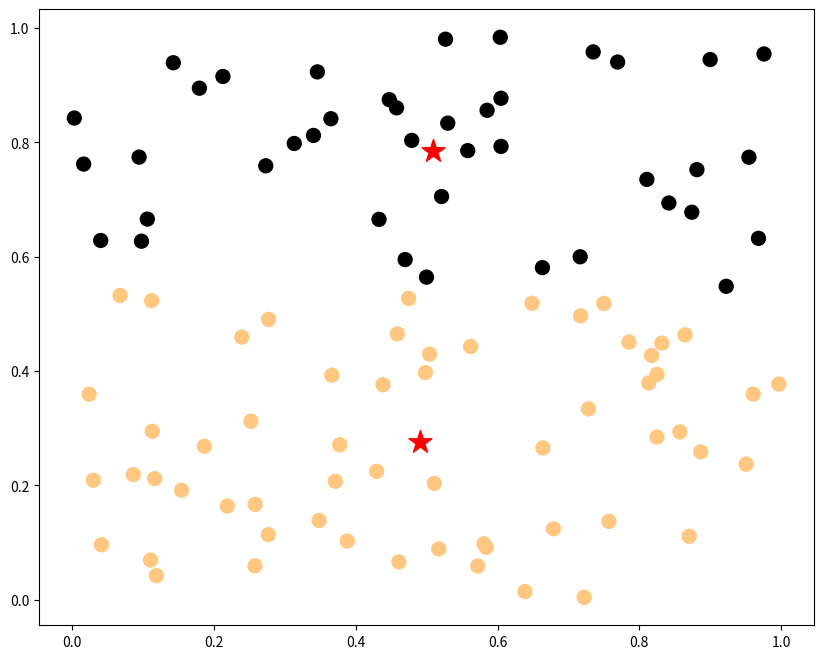

This figure's Python source:
# -*- coding: utf-8 -*-

import numpy as np
import matplotlib.pyplot as plt
from numpy.random import uniform, rand, randint
from statistics import mode

class KMeans:

    def __init__(self, B, afficher=True):
        """
        Initialise un classificateur selon la méthode des K-moyennes.
        L'argument B est obligatoire : il peut s'agir d'un entier correspondant au nombre de classes désirées ou d'une liste de points.
        """
        self.B = B
        if afficher:
            print("Estimateur créé")

    
    def fit(self, X):
        """
        Se base sur l'ensemble de points donné en paramètre pour identifier des classes grâce au calcul de barycentres successifs.
        Les barycentres obtenus en fin d'algorithme sont contenus dans l'attribut .B
        """
        self.X = X
        X0 = np.array([x[0] for x in X])
        X1 = np.array([x[1] for x in X])

        # Si l'utilisateur renseigne un nombre de classes voulues plutôt que des points, 
        # on génère aléatoirement autant de centroïdes que nécessaire.
        # On délimite leur position en se basant sur les coordonnées des points les plus extrêmes.
        X0min, X0max, X1min, X1max = np.min(X0), np.max(X0), np.min(X1), np.max(X1)  
        if type(self.B) == int:
            self.B = [[uniform(X0min, X0max), uniform(X1min, X1max)] for _ in range(self.B)]
        
        classes_prec = randint(1, 4, len(X0))
        
        for _ in range(1000):
            
            # On crée un array contenant les distances à chaque barycentre (lignes) de chaque point de X (colonnes)
            dist = np.array([np.sqrt( (X0-b[0])**2 + (X1-b[1])**2 ) for b in self.B])
            
            # On récupère l'indice du barycentre le plus proche (soit la classe) pour chaque point
            classes = np.argmin(dist, 0)
            
            # Si le classement est identique au précédent, on stoppe la boucle
            if (classes == classes_prec).all():
                break
            
            for i in range(len(self.B)):
                
                # Pour chaque barycentre on retrouve les coordonnées des points du cluster correspondant
                clust = X0[classes == i], X1[classes == i]
                N = len(clust[0])
                
                if N > 0:
                    # Si le cluster contient des points, on calcule le nouveau barycentre
                    self.B[i] = [sum(clust[0])/N, sum(clust[1])/N]
                
                else:
                    # S'il est vide, on en "repioche" un au hasard
                    self.B[i] = [uniform(X0min, X0max), uniform(X1min, X1max)]
        
        self.classes = classes
 
    
    def predict(self, P):
        """Prédit la classe d'appartenance du point P après calcul des clusters par la méthode fit()"""
        dist = np.array([np.sqrt( (P[0]-b[0])**2 + (P[1]-b[1])**2 ) for b in self.B])
        classe = np.argmin(dist, 0)
        return classe
    
    def score(self, y):
        """
        Calcule un score correspondant au taux d'erreurs de classification en fonction des vraies classes des points donnés en arguments de fit()
        Les points mal classés sont enregistrés dans l'attribut .Xerr'
        """
        self.y = y
        err = {}
        self.Xerr = []
        for i in range(len(self.B)):
            true_y = y[self.classes==i]
            classe = mode(true_y)
            err[f"Vraie classe {classe}"] = np.count_nonzero(true_y != classe) / len(true_y)
            self.Xerr = self.Xerr + self.X[self.classes==i, :][true_y != classe].tolist()
        err['moyenne'] = sum(err.values()) / len(err)
        return err



# Autotest

if __name__ == '__main__':
    test = KMeans(2)
    autoX = np.array([[rand(), rand()] for _ in range(100)])
    test.fit(autoX)
    plt.figure(figsize=(10,8))
    plt.scatter(autoX[:,0], autoX[:,1], c=test.classes, cmap='copper', s=100)
    plt.scatter([b[0] for b in test.B], [b[1] for b in test.B], marker='*', c='red', s=300)
    plt.show()

